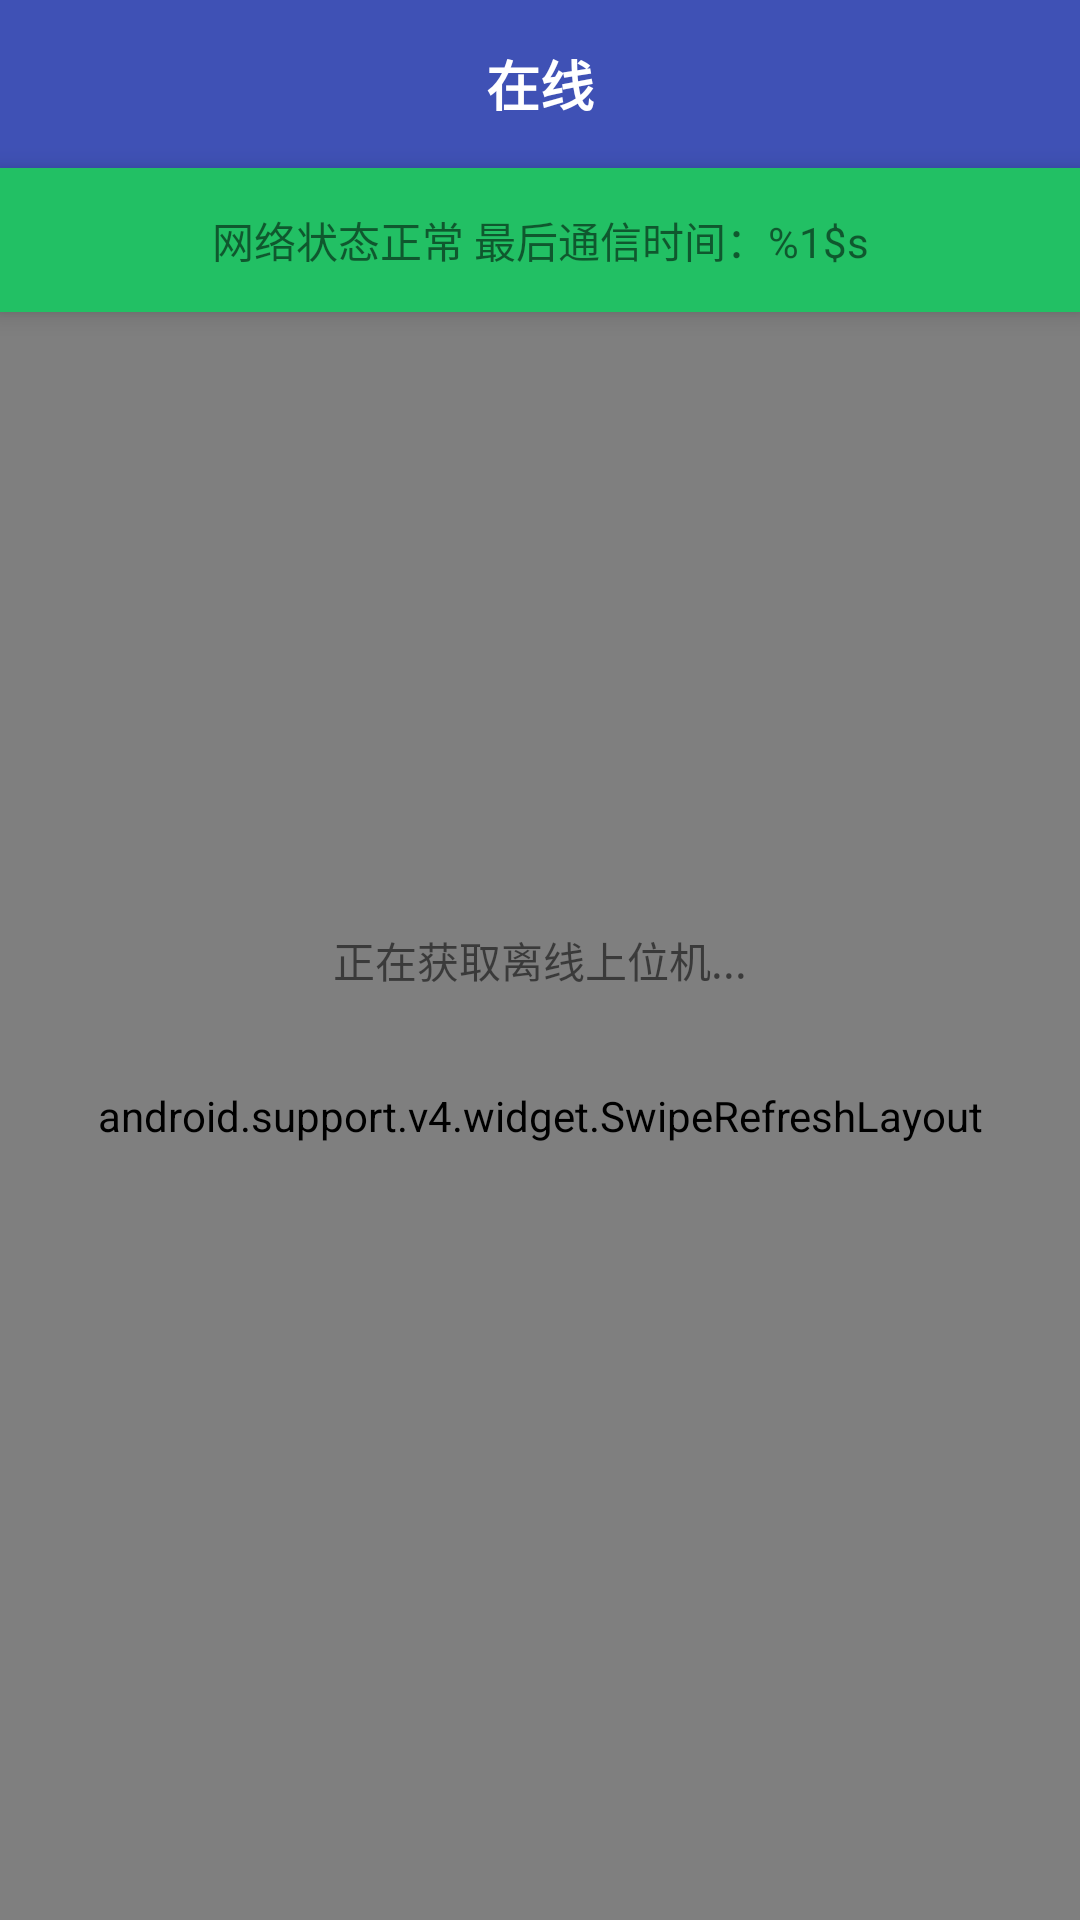

Layout XML and referenced resources for this Android screen:
<!-- AndroidManifest.xml: application theme AppMaterialBaseTheme.Default -->
<!-- res/layout/fragment_monitor.xml -->
<RelativeLayout xmlns:android="http://schemas.android.com/apk/res/android"
              xmlns:tools="http://schemas.android.com/tools"
              android:layout_width="match_parent"
              android:layout_height="match_parent"
              android:orientation="vertical"
              android:background="@color/color_gray"
              tools:context="com.huhuo.monitor.ui.fragment.TaskTestFragment">
    <TextView
        android:id="@+id/tv_title"
        android:layout_width="match_parent"
        android:layout_height="?attr/actionBarSize"
        android:layout_alignParentTop="true"
        android:text="@string/monitor_online"
        style="@style/FragmentTitleStyle"
        />
    <TextView
        android:id="@+id/tv_net_status"
        android:layout_width="match_parent"
        android:layout_height="48dp"
        android:background="@color/color_send_green_bg_normal"
        android:gravity="center"
        android:layout_below="@id/tv_title"
        android:text="@string/tips_server_connection_ok"
        android:elevation="5dp"
        />

        <android.support.v4.widget.SwipeRefreshLayout
            android:id="@+id/swipe_layout"
            xmlns:android="http://schemas.android.com/apk/res/android"
            android:layout_width="match_parent"
            android:layout_height="match_parent"
            android:layout_below="@id/tv_net_status"
            >

            <android.support.v7.widget.RecyclerView
                android:id="@+id/recycler_view"
                android:layout_width="match_parent"
                android:layout_height="match_parent"
                android:scrollbars="vertical"
                android:fadingEdge="none"
                />

        </android.support.v4.widget.SwipeRefreshLayout>

    <RelativeLayout
        android:id="@+id/layout_tips"
        android:layout_width="wrap_content"
        android:layout_height="wrap_content"
        android:layout_centerInParent="true"
        >

        <me.zhanghai.android.materialprogressbar.MaterialProgressBar
            android:id="@+id/pb_loading"
            android:layout_width="wrap_content"
            android:layout_height="wrap_content"
            android:layout_centerVertical="true"
            android:indeterminate="true"
            android:visibility="gone"
            style="@style/Widget.MaterialProgressBar.ProgressBar" />

        <TextView
            android:id="@+id/tv_info"
            android:layout_width="wrap_content"
            android:layout_height="wrap_content"
            android:layout_alignParentTop="true"
            android:layout_centerInParent="true"
            android:layout_marginLeft="10dp"
            android:text="正在获取离线上位机..."
            android:layout_toRightOf="@id/pb_loading"
            />

    </RelativeLayout>

</RelativeLayout>
<!-- resources referenced by this layout -->
<resources>
  <color name="color_gray">#F0F0F0</color>
  <color name="color_send_green_bg_normal">#22c064</color>
  <string name="monitor_online">在线</string>
  <string name="tips_server_connection_ok">网络状态正常 最后通信时间：%1$s</string>
  <style name="FragmentTitleStyle">
          <item name="android:textStyle">bold</item>
          <item name="android:gravity">center</item>
          <item name="android:textSize">18sp</item>
          <item name="android:textColor">@color/color_white</item>
          <item name="android:layout_centerInParent">true</item>
          <item name="android:background">@color/colorPrimary</item>
  
      </style>
  <style name="AppMaterialBaseTheme.Default" parent="AppMaterialBaseTheme">
  
      </style>
  <color name="color_white">#ffffffff</color>
  <color name="colorPrimary">#3F51B5</color>
  <style name="AppMaterialBaseTheme" parent="Theme.AppCompat.Light.NoActionBar">
          
          <item name="android:windowIsTranslucent">true</item>
          <item name="windowActionBar">false</item>
          <item name="windowNoTitle">true</item>
          <item name="colorPrimary">@color/colorPrimary</item>
          <item name="colorPrimaryDark">@color/colorPrimaryDark</item>
  
          
  
          
          <item name="colorAccent">@color/colorAccent</item>
          
      </style>
  <color name="colorPrimaryDark">#303F9F</color>
  <color name="colorAccent">#FF4081</color>
</resources>
